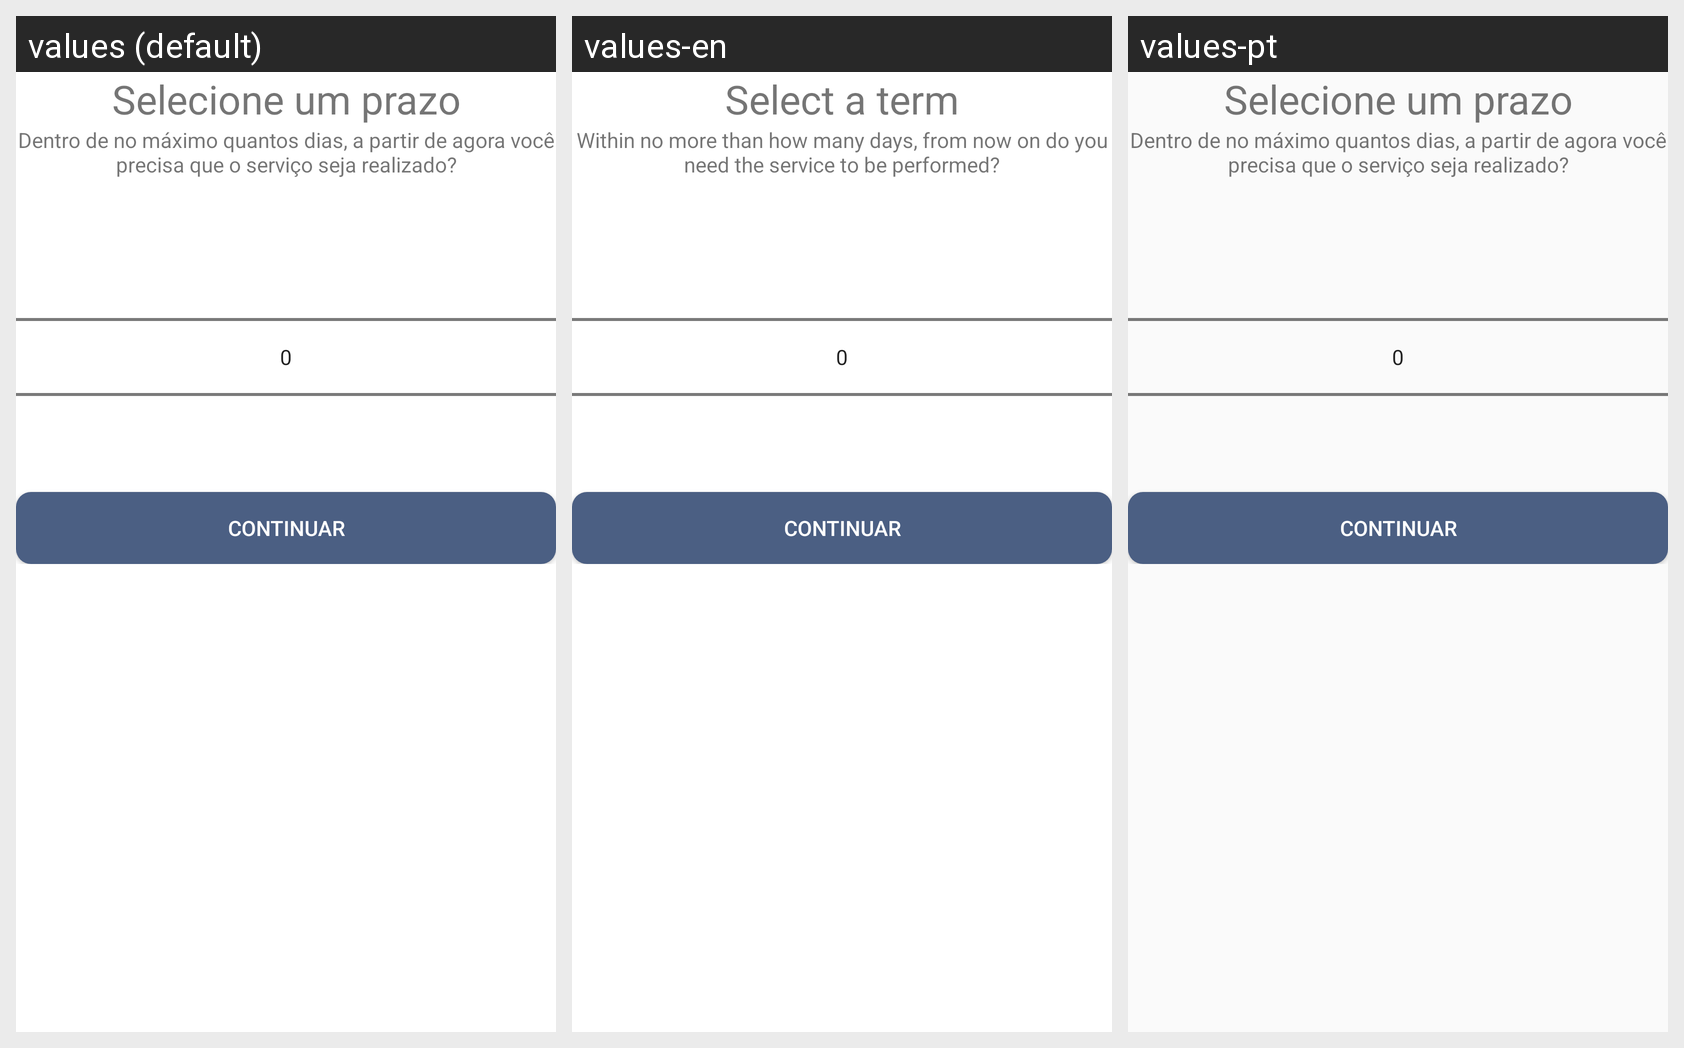

The same Android screen rendered under several of its app's locales, left to right. List the strings drawn on it with the default value and each locale's translation.
Android screen res/layout/activity_register_order_time.xml rendered under 3 locales, left to right: values (default), values-en, values-pt. Device: Nexus 5 (rendered at 1080×1920; each locale shown at half size, 540×960, under a caption strip naming it); theme AppTheme.
Strings drawn on this screen, with the default value and each locale's value (text and hints the layout hard-codes, and strings that could not be matched under every locale, appear in the picture but are not listed):

texto_cadastro_servico_categoria_3
  values: Selecione um prazo
  values-en: Select a term
  values-pt: Selecione um prazo

texto_cadastro_servico_categoria_4
  values: Dentro de no máximo quantos dias, a partir de agora você precisa que o serviço seja realizado?
  values-en: Within no more than how many days, from now on do you need the service to be performed?
  values-pt: Dentro de no máximo quantos dias, a partir de agora você precisa que o serviço seja realizado?
